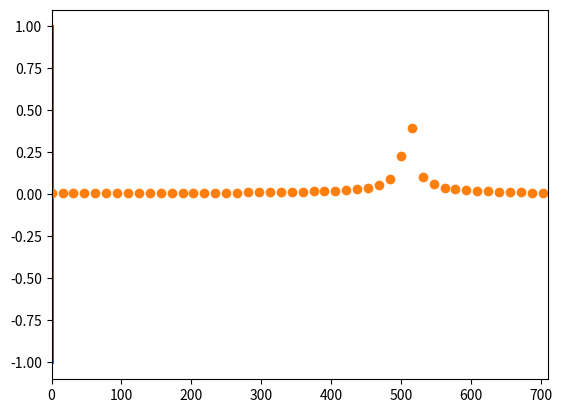

Python code for this plot: (Note: this script raises an exception after producing the figure.)
import numpy as np
import matplotlib.pylab as plt

FS = 32000
N_BUFFER = 2048
N_FREQS = 32

f = 510
times = np.arange(0, 1, 1/FS)
signal_t = np.sin(2*np.pi*f*times)

buffer_t = signal_t[:N_BUFFER]
plt.scatter(times[:N_BUFFER], buffer_t, s=1.0)
plt.xlim(0, 1/f)

buffer_f = 1 / N_BUFFER * np.fft.rfft(buffer_t)
freq = np.fft.rfftfreq(N_BUFFER, 1/FS)
plt.scatter(freq, np.abs(buffer_f))
plt.xlim(0, f + 200)

f_bin = round(f * N_BUFFER / FS)
bins = np.arange(f_bin - N_FREQS / 2, f_bin + N_FREQS / 2).astype(np.int)

plt.scatter(freq[bins], np.abs(buffer_f[bins]))

buffer_f_trunc = np.zeros(N_BUFFER // 2 + 1, dtype=np.complex)
buffer_f_trunc[bins] = buffer_f[bins]

buffer_t_trunc = np.fft.irfft(buffer_f_trunc, n=N_BUFFER)

plt.scatter(times[:N_BUFFER], buffer_t_trunc)
plt.xlim(0, 2/f)

pad_factor = 10
buffer_f_cont = np.fft.rfft(buffer_t_trunc, n=pad_factor*N_BUFFER)
freq_cont = np.fft.rfftfreq(pad_factor*N_BUFFER, d=1/FS)

plt.plot(freq_cont, np.abs(buffer_f_cont))
plt.scatter(freq, np.abs(buffer_f))
plt.xlim(0, f + 200)

